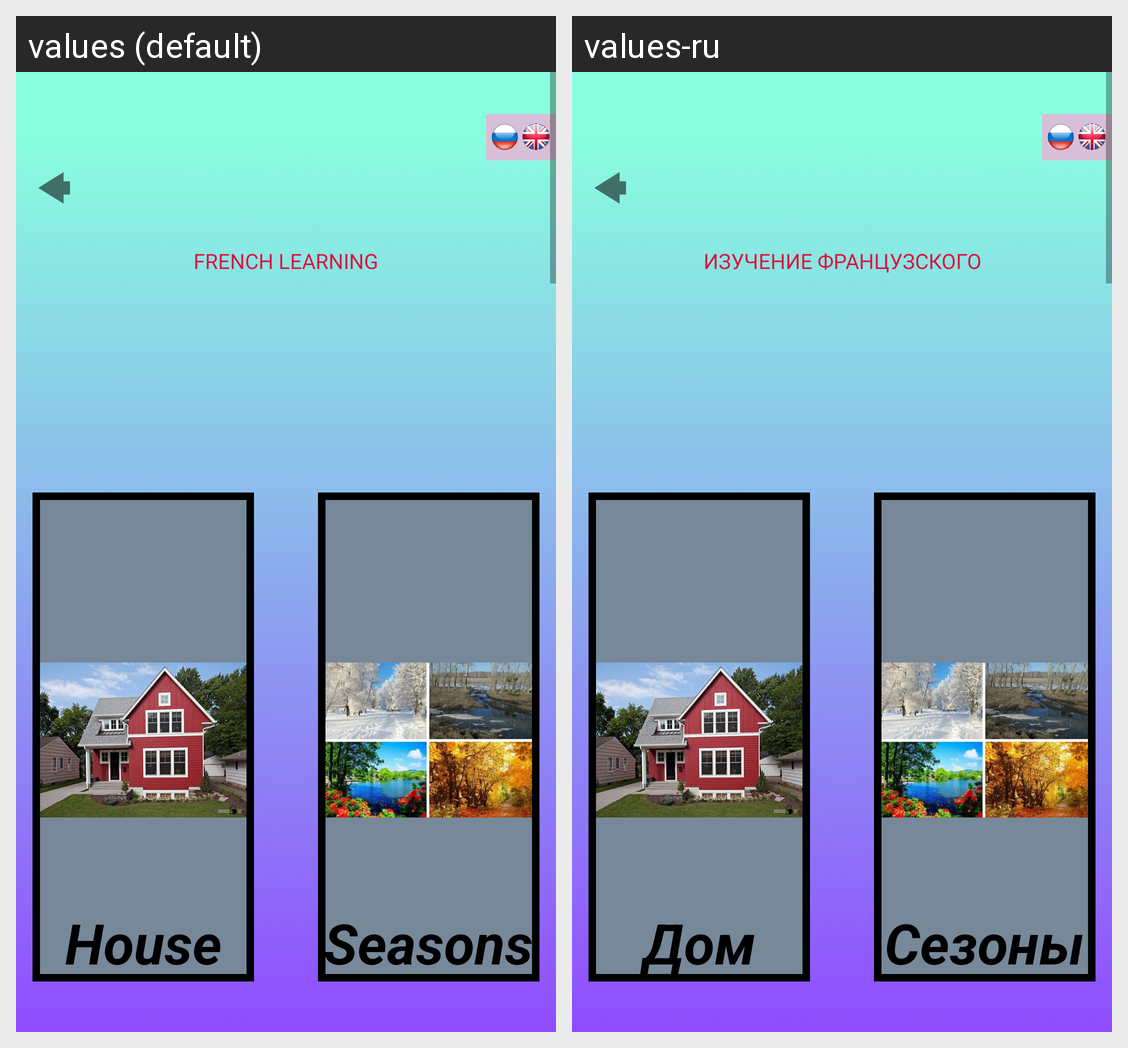

For this localized Android screen grid, give each drawn string resource with its value in every locale shown.
Android screen res/layout/activity_main.xml rendered under 2 locales, left to right: values (default), values-ru. Device: Nexus 5 (rendered at 1080×1920; each locale shown at half size, 540×960, under a caption strip naming it); theme Theme.MyApplication.
Strings drawn on this screen, with the default value and each locale's value (text and hints the layout hard-codes, and strings that could not be matched under every locale, appear in the picture but are not listed):

french_learning
  values: FRENCH LEARNING
  values-ru: ИЗУЧЕНИЕ ФРАНЦУЗСКОГО

seasons
  values: Seasons
  values-ru: Сезоны

house
  values: House
  values-ru: Дом
